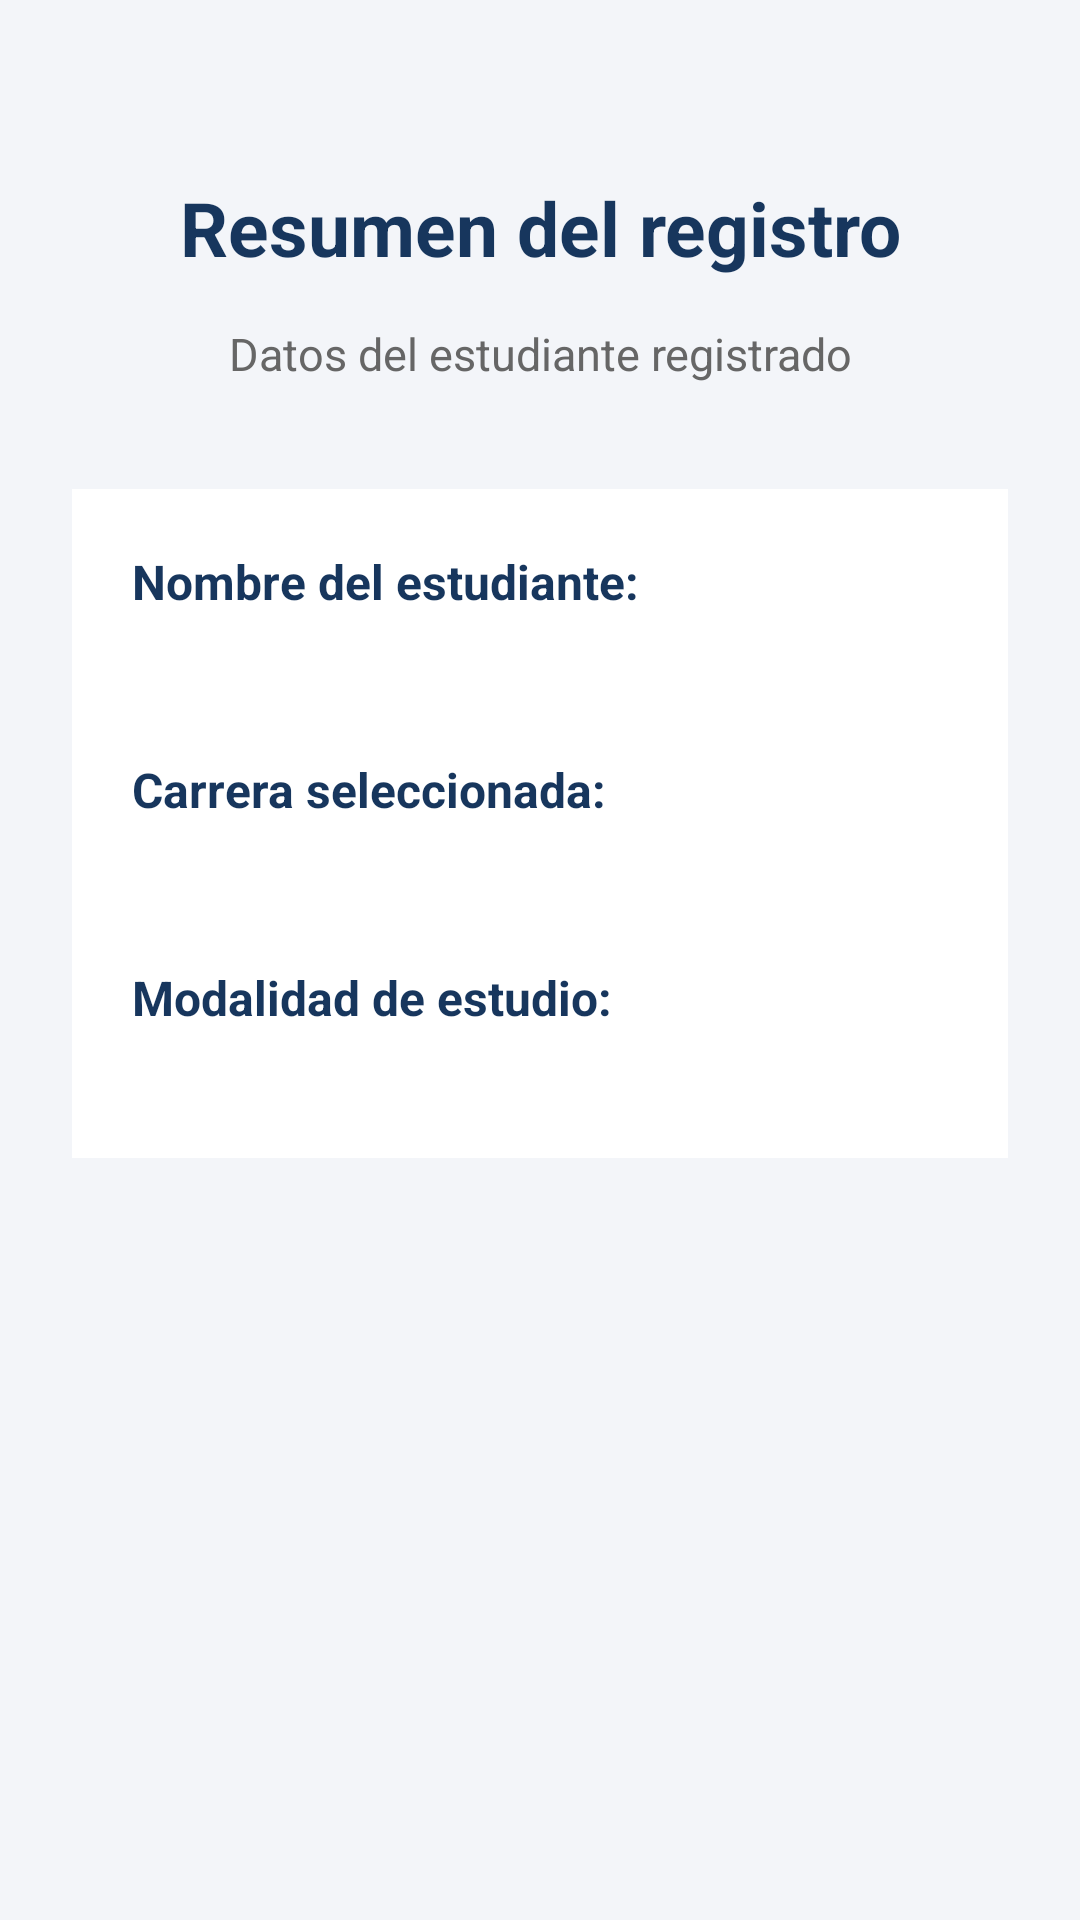

Write the Android layout XML for this screen, with the resource values it uses.
<!-- AndroidManifest.xml: application theme Theme.CMRegistroEstudiantes -->
<!-- res/layout/activity_resumen.xml -->
<?xml version="1.0" encoding="utf-8"?>
<ScrollView xmlns:android="http://schemas.android.com/apk/res/android"
    xmlns:tools="http://schemas.android.com/tools"
    android:layout_width="match_parent"
    android:layout_height="match_parent"
    android:background="@color/fondo_resumen"
    android:fillViewport="true"
    tools:context=".ResumenActivity">

    <LinearLayout
        android:layout_width="match_parent"
        android:layout_height="wrap_content"
        android:orientation="vertical"
        android:gravity="center_horizontal"
        android:padding="24dp">

        <TextView
            android:layout_width="match_parent"
            android:layout_height="wrap_content"
            android:text="@string/titulo_resumen"
            android:textSize="25sp"
            android:textStyle="bold"
            android:textColor="@color/azul_oscuro"
            android:gravity="center"
            android:layout_marginTop="35dp"
            android:layout_marginBottom="15dp"/>

        <TextView
            android:layout_width="match_parent"
            android:layout_height="wrap_content"
            android:text="@string/subtitulo_resumen"
            android:textSize="15sp"
            android:textColor="@color/texto_gris_alt"
            android:gravity="center"
            android:layout_marginBottom="35dp"/>

        
        <LinearLayout
            android:layout_width="match_parent"
            android:layout_height="wrap_content"
            android:orientation="vertical"
            android:background="@color/fondo_tarjeta"
            android:padding="20dp">

            <TextView
                android:layout_width="match_parent"
                android:layout_height="wrap_content"
                android:text="@string/etiqueta_nombre"
                android:textStyle="bold"
                android:textColor="@color/azul_oscuro"
                android:textSize="16sp"/>

            <TextView
                android:id="@+id/tvNombre"
                android:layout_width="match_parent"
                android:layout_height="wrap_content"
                android:textSize="17sp"
                android:textColor="@color/texto_oscuro"
                android:layout_marginBottom="25dp"/>

            <TextView
                android:layout_width="match_parent"
                android:layout_height="wrap_content"
                android:text="@string/etiqueta_carrera"
                android:textStyle="bold"
                android:textColor="@color/azul_oscuro"
                android:textSize="16sp"/>

            <TextView
                android:id="@+id/tvCarrera"
                android:layout_width="match_parent"
                android:layout_height="wrap_content"
                android:textSize="17sp"
                android:textColor="@color/texto_oscuro"
                android:layout_marginBottom="25dp"/>

            <TextView
                android:layout_width="match_parent"
                android:layout_height="wrap_content"
                android:text="@string/etiqueta_modalidad"
                android:textStyle="bold"
                android:textColor="@color/azul_oscuro"
                android:textSize="16sp"/>

            <TextView
                android:id="@+id/tvModalidad"
                android:layout_width="match_parent"
                android:layout_height="wrap_content"
                android:textSize="17sp"
                android:textColor="@color/texto_oscuro"/>

        </LinearLayout>

    </LinearLayout>

</ScrollView>
<!-- resources referenced by this layout -->
<resources>
  <color name="azul_oscuro">#17365D</color>
  <color name="fondo_resumen">#F3F5F9</color>
  <color name="fondo_tarjeta">#FFFFFF</color>
  <color name="texto_gris_alt">#666666</color>
  <color name="texto_oscuro">#333333</color>
  <string name="etiqueta_carrera">Carrera seleccionada:</string>
  <string name="etiqueta_modalidad">Modalidad de estudio:</string>
  <string name="etiqueta_nombre">Nombre del estudiante:</string>
  <string name="subtitulo_resumen">Datos del estudiante registrado</string>
  <string name="titulo_resumen">Resumen del registro</string>
  <style name="Theme.CMRegistroEstudiantes" parent="Base.Theme.CMRegistroEstudiantes" />
  <style name="Base.Theme.CMRegistroEstudiantes" parent="Theme.Material3.DayNight.NoActionBar">
          
          
      </style>
</resources>
